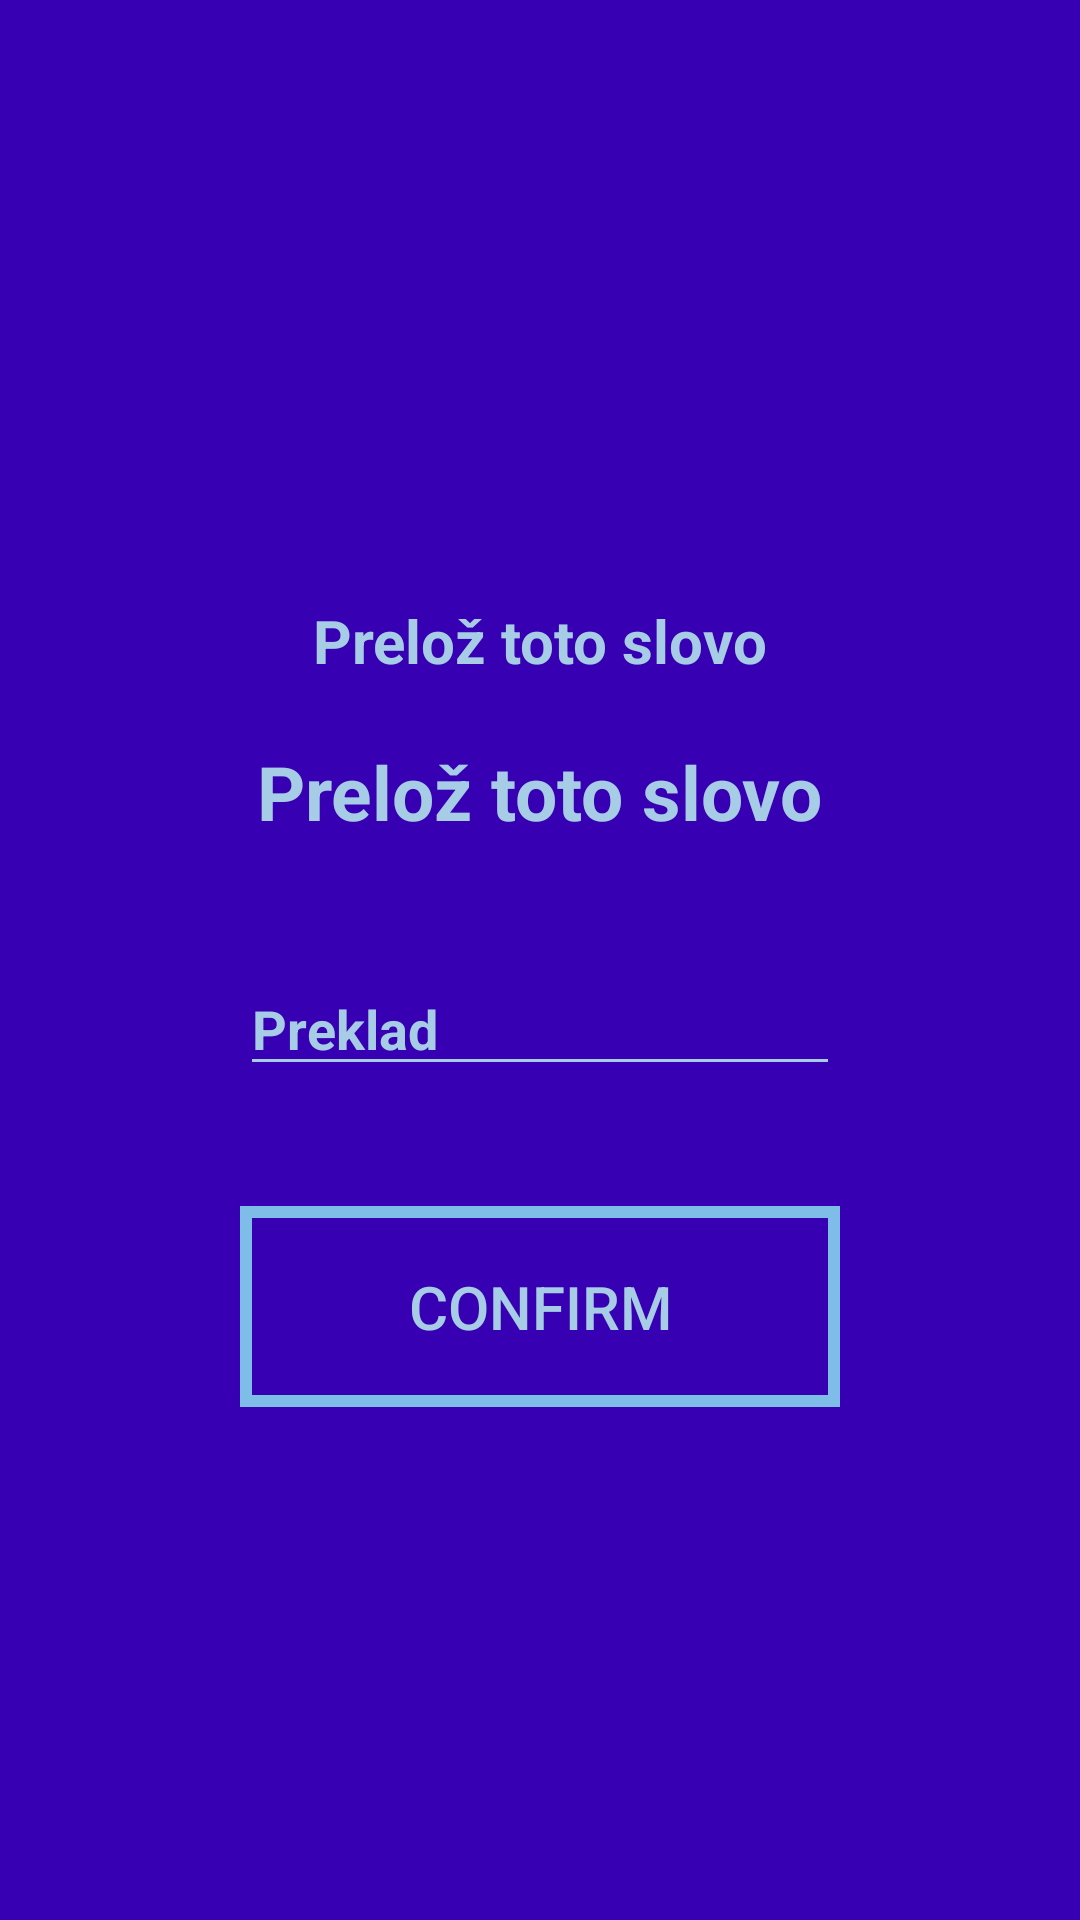

This screen was rendered from an Android layout file. Write that file and the resources it references.
<!-- AndroidManifest.xml: application theme AppTheme -->
<!-- res/layout/fragment_training_user.xml -->
<?xml version="1.0" encoding="utf-8"?>
<LinearLayout xmlns:android="http://schemas.android.com/apk/res/android"
    xmlns:app="http://schemas.android.com/apk/res-auto"
    xmlns:tools="http://schemas.android.com/tools"
    android:layout_width="match_parent"
    android:layout_height="match_parent"
    tools:context=".TrainingUserFragment"
    android:orientation="vertical">

    

    <TextView
        android:id="@+id/message"
        android:layout_width="wrap_content"
        android:layout_height="wrap_content"
        android:layout_gravity="center"
        android:layout_marginTop="200dp"
        android:text="Prelož toto slovo"
        tools:src="@tools:sample/avatars"
        android:textSize="20sp"
        style="@style/textStyle"/>

    <TextView
        android:id="@+id/word_to_translate"
        android:layout_width="wrap_content"
        android:layout_height="wrap_content"
        android:layout_gravity="center"
        android:layout_marginTop="20dp"
        android:text="Prelož toto slovo"
        tools:src="@tools:sample/avatars"
        android:textSize="25sp"
        style="@style/textStyle"/>

    <EditText
        android:id="@+id/user_answer_field"
        android:layout_width="200dp"
        android:layout_height="wrap_content"
        android:layout_gravity="center"
        android:ellipsize="end"
        android:ems="10"
        android:hint="@string/add_translation"
        android:layout_marginTop="40dp"
        android:inputType="textPersonName"
        style="@style/editTextStyle"/>

    <Button
        android:id="@+id/user_confirm_button"
        android:layout_width="200dp"
        android:layout_height="wrap_content"
        android:layout_gravity="center"
        android:layout_marginTop="40dp"
        android:text="Confirm"
        android:background="@drawable/button_border"
        style="@style/buttonStyle"/>

</LinearLayout>
<!-- resources referenced by this layout -->
<resources>
  <!-- drawable button_border (drawable-v24) -->
  <shape xmlns:android="http://schemas.android.com/apk/res/android"
  android:shape="rectangle" >
  
  <stroke
      android:width="4dp"
      android:color="@color/colorFrame" />
  
  </shape>
  <string name="add_translation">Preklad</string>
  <style name="buttonStyle">
          <item name="android:textColor">@color/colorText</item>
          <item name="android:textSize">20dp</item>
          <item name="android:padding">20dp</item>
      </style>
  <style name="editTextStyle">
          <item name="android:textColor">@color/colorText</item>
          <item name="android:textStyle">bold</item>
          <item name="android:textColorHint">@color/colorText</item>
          <item name="android:backgroundTint">@color/colorText</item>
      </style>
  <style name="textStyle">
          <item name="android:textColor">@color/colorText</item>
          <item name="android:textStyle">bold</item>
      </style>
  <style name="AppTheme" parent="Theme.AppCompat.Light.DarkActionBar">
          
          <item name="android:background">@color/colorBackground</item>
      </style>
  <color name="colorFrame">#7EBDE8</color>
  <color name="colorText">#A6CCE6</color>
  <color name="colorBackground">#3700B3</color>
</resources>
